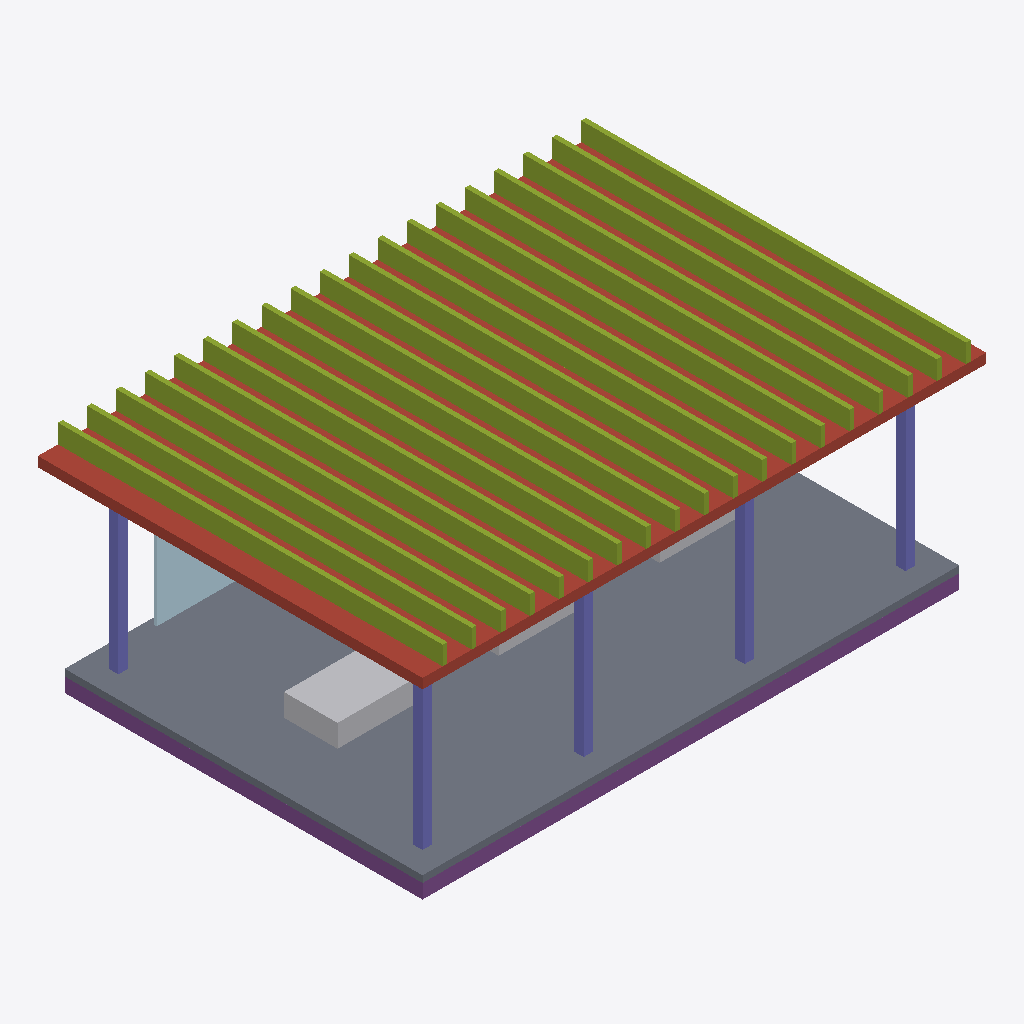
Isometric view of an IFC building model (IFC-SPF (STEP), schema IFC4, length unit metre), seen from the south-west, elements coloured by IFC class: 19 members (olive), 5 columns (violet), 3 other elements (light grey), 1 slab (grey), 1 roof (red-brown), 1 footing (purple), 1 plate (pale blue).
Extent 12.6 m × 8.6 m × 5.0 m (x, y, z). Storeys (1): Ground exchange at 0.00 m. Elements (36): 19 IfcMember, 8 IfcColumn, 3 IfcBuildingElementProxy, 2 IfcBeam, 1 IfcFooting, 1 IfcPlate, 1 IfcRoof, 1 IfcSlab.

HEADER;
FILE_DESCRIPTION(('ViewDefinition [CoordinationView]'),'2;1');
FILE_NAME('pavilion.ifc','2026-11-19T00:00:00',('Asterion synthetic dataset'),('X3D Hub Observatory'),'IfcOpenShell 0.9.0.post1','NEXUS deterministic IFC4 fixture','');
FILE_SCHEMA(('IFC4'));
ENDSEC;
DATA;
#1=IFCPROJECT('3wkicWpmnQrxaT2eKbm9lZ',$,'Asterion Exchange Pavilion','Synthetic 12 × 8 metre exchange pavilion. Demonstration data, not engineering design.',$,$,$,(#10),#5);
#12=IFCSITE('1zpYDRahXRqfWVi45MLThp',$,'Synthetic harbour campus',$,$,$,$,$,$,$,$,$,$,$);
#13=IFCBUILDING('36eaNTx5fOwOxotP80CJq0',$,'Asterion Pavilion',$,$,$,$,$,$,$,$,$);
#14=IFCBUILDINGSTOREY('23bm8ZQwXN6xmQcwmkutPK',$,'Ground exchange',$,$,$,$,$,$,0.0);
#59=IFCSLAB('0sQP$$CpPMXAIfwdNReVlb',$,'Ground / polished concrete','Synthetic demonstrator element; performance values are illustrative.',$,#80,#70,'ASTERION-0sQP$$CpPMXAIfwdNReVlb',$);
#457=IFCROOF('2fu6naFErRBRzzq9v5M6I$',$,'Roof / insulated canopy','Synthetic demonstrator element; performance values are illustrative.',$,#478,#468,'ASTERION-2fu6naFErRBRzzq9v5M6I$',$);
#18=IFCFOOTING('33VHu8CwjPpBYU8QUAGrd0',$,'Foundation / low-carbon raft','Synthetic demonstrator element; performance values are illustrative.',$,#40,#29,'ASTERION-33VHu8CwjPpBYU8QUAGrd0',$);
#605=IFCMEMBER('1UC4PcwmXP7xv2TFqNFEBr',$,'Solar fin 04 / anodised aluminium','Synthetic demonstrator element; performance values are illustrative.',$,#626,#616,'ASTERION-1UC4PcwmXP7xv2TFqNFEBr',$);
#675=IFCMEMBER('3rTOcon2bOtflUALhKLmSx',$,'Solar fin 06 / anodised aluminium','Synthetic demonstrator element; performance values are illustrative.',$,#696,#686,'ASTERION-3rTOcon2bOtflUALhKLmSx',$);
#640=IFCMEMBER('0p_BMBADfNxOfDcq0rv2Yi',$,'Solar fin 05 / anodised aluminium','Synthetic demonstrator element; performance values are illustrative.',$,#661,#651,'ASTERION-0p_BMBADfNxOfDcq0rv2Yi',$);
#1060=IFCMEMBER('1DzVUjuoTQVx3Ltxk3mul3',$,'Solar fin 17 / anodised aluminium','Synthetic demonstrator element; performance values are illustrative.',$,#1081,#1071,'ASTERION-1DzVUjuoTQVx3Ltxk3mul3',$);
#570=IFCMEMBER('3p2FB0bi9IDAHoR3F2WG1y',$,'Solar fin 03 / anodised aluminium','Synthetic demonstrator element; performance values are illustrative.',$,#591,#581,'ASTERION-3p2FB0bi9IDAHoR3F2WG1y',$);
#710=IFCMEMBER('1W4K4gJhPLwgqpU9Ipl8c7',$,'Solar fin 07 / anodised aluminium','Synthetic demonstrator element; performance values are illustrative.',$,#731,#721,'ASTERION-1W4K4gJhPLwgqpU9Ipl8c7',$);
#1095=IFCMEMBER('28wTbi2r9LiP5ricpNcnjT',$,'Solar fin 18 / anodised aluminium','Synthetic demonstrator element; performance values are illustrative.',$,#1116,#1106,'ASTERION-28wTbi2r9LiP5ricpNcnjT',$);
#1130=IFCMEMBER('3IjQp8iHnK58Ws8NyF$oEz',$,'Solar fin 19 / anodised aluminium','Synthetic demonstrator element; performance values are illustrative.',$,#1151,#1141,'ASTERION-3IjQp8iHnK58Ws8NyF$oEz',$);
#780=IFCMEMBER('2hhzulI2XLGBaG1JoJ1Its',$,'Solar fin 09 / anodised aluminium','Synthetic demonstrator element; performance values are illustrative.',$,#801,#791,'ASTERION-2hhzulI2XLGBaG1JoJ1Its',$);
#885=IFCMEMBER('1ZHWAeU39Ot93OJAIe3Ko3',$,'Solar fin 12 / anodised aluminium','Synthetic demonstrator element; performance values are illustrative.',$,#906,#896,'ASTERION-1ZHWAeU39Ot93OJAIe3Ko3',$);
#850=IFCMEMBER('3xXLGKMrHKkeXR8g0stmBN',$,'Solar fin 11 / anodised aluminium','Synthetic demonstrator element; performance values are illustrative.',$,#871,#861,'ASTERION-3xXLGKMrHKkeXR8g0stmBN',$);
#955=IFCMEMBER('2HBz4s9prJzOiRkpjLeWvq',$,'Solar fin 14 / anodised aluminium','Synthetic demonstrator element; performance values are illustrative.',$,#976,#966,'ASTERION-2HBz4s9prJzOiRkpjLeWvq',$);
#990=IFCMEMBER('31Z3$D16rOl9q9wjWBR5Sw',$,'Solar fin 15 / anodised aluminium','Synthetic demonstrator element; performance values are illustrative.',$,#1011,#1001,'ASTERION-31Z3$D16rOl9q9wjWBR5Sw',$);
#745=IFCMEMBER('2IxdcXFbrPEgbjNyhIJfeL',$,'Solar fin 08 / anodised aluminium','Synthetic demonstrator element; performance values are illustrative.',$,#766,#756,'ASTERION-2IxdcXFbrPEgbjNyhIJfeL',$);
#815=IFCMEMBER('3TuctI185OTgfOBYv1CAKW',$,'Solar fin 10 / anodised aluminium','Synthetic demonstrator element; performance values are illustrative.',$,#836,#826,'ASTERION-3TuctI185OTgfOBYv1CAKW',$);
#535=IFCMEMBER('2KHuEDUBPRbOLxndmC34EE',$,'Solar fin 02 / anodised aluminium','Synthetic demonstrator element; performance values are illustrative.',$,#556,#546,'ASTERION-2KHuEDUBPRbOLxndmC34EE',$);
#497=IFCMEMBER('3zFmSUqv1H7xeroaKjY4_5',$,'Solar fin 01 / anodised aluminium','Synthetic demonstrator element; performance values are illustrative.',$,#518,#508,'ASTERION-3zFmSUqv1H7xeroaKjY4_5',$);
#920=IFCMEMBER('1t8yWGEnvGzwwfJ5nYWzZ5',$,'Solar fin 13 / anodised aluminium','Synthetic demonstrator element; performance values are illustrative.',$,#941,#931,'ASTERION-1t8yWGEnvGzwwfJ5nYWzZ5',$);
#1025=IFCMEMBER('3rTxWTG3PN8wsi72ImLn_S',$,'Solar fin 16 / anodised aluminium','Synthetic demonstrator element; performance values are illustrative.',$,#1046,#1036,'ASTERION-3rTxWTG3PN8wsi72ImLn_S',$);
#1165=IFCBUILDINGELEMENTPROXY('3CqFmDWwjIGgBUcMA$Bncn',$,'Information plinth 1','Synthetic demonstrator element; performance values are illustrative.',$,#1186,#1176,'ASTERION-3CqFmDWwjIGgBUcMA$Bncn',$);
#1273=IFCPLATE('3ijWhuyiHNpRF$uZkV5HbR',$,'Rear screen / translucent glass','Synthetic demonstrator element; performance values are illustrative.',$,#1294,#1284,'ASTERION-3ijWhuyiHNpRF$uZkV5HbR',$);
#97=IFCCOLUMN('2TMvU5BRvV6g6Ug3yMFDuj',$,'Column 1.1 / recycled aluminium','Synthetic demonstrator element; performance values are illustrative.',$,#118,#108,'ASTERION-2TMvU5BRvV6g6Ug3yMFDuj',$);
#137=IFCCOLUMN('19qToScRvVt87Z0lEsHwNl',$,'Column 1.2 / recycled aluminium','Synthetic demonstrator element; performance values are illustrative.',$,#158,#148,'ASTERION-19qToScRvVt87Z0lEsHwNl',$);
#207=IFCCOLUMN('3fMtAdEeLH6eLK0m5Pzw0p',$,'Column 1.4 / recycled aluminium','Synthetic demonstrator element; performance values are illustrative.',$,#228,#218,'ASTERION-3fMtAdEeLH6eLK0m5Pzw0p',$);
#172=IFCCOLUMN('0OnWguhGvOLAnxsxYVUp$T',$,'Column 1.3 / recycled aluminium','Synthetic demonstrator element; performance values are illustrative.',$,#193,#183,'ASTERION-0OnWguhGvOLAnxsxYVUp$T',$);
#242=IFCCOLUMN('0xkaGXpVLJ5PiZJ$QB6bS$',$,'Column 2.1 / recycled aluminium','Synthetic demonstrator element; performance values are illustrative.',$,#263,#253,'ASTERION-0xkaGXpVLJ5PiZJ$QB6bS$',$);
#1238=IFCBUILDINGELEMENTPROXY('2QW7ilYQTVoQmoi6iTe7d$',$,'Information plinth 3','Synthetic demonstrator element; performance values are illustrative.',$,#1259,#1249,'ASTERION-2QW7ilYQTVoQmoi6iTe7d$',$);
#1203=IFCBUILDINGELEMENTPROXY('24pfmBf$TTjPwNbM7M2wMZ',$,'Information plinth 2','Synthetic demonstrator element; performance values are illustrative.',$,#1224,#1214,'ASTERION-24pfmBf$TTjPwNbM7M2wMZ',$);
ENDSEC;
